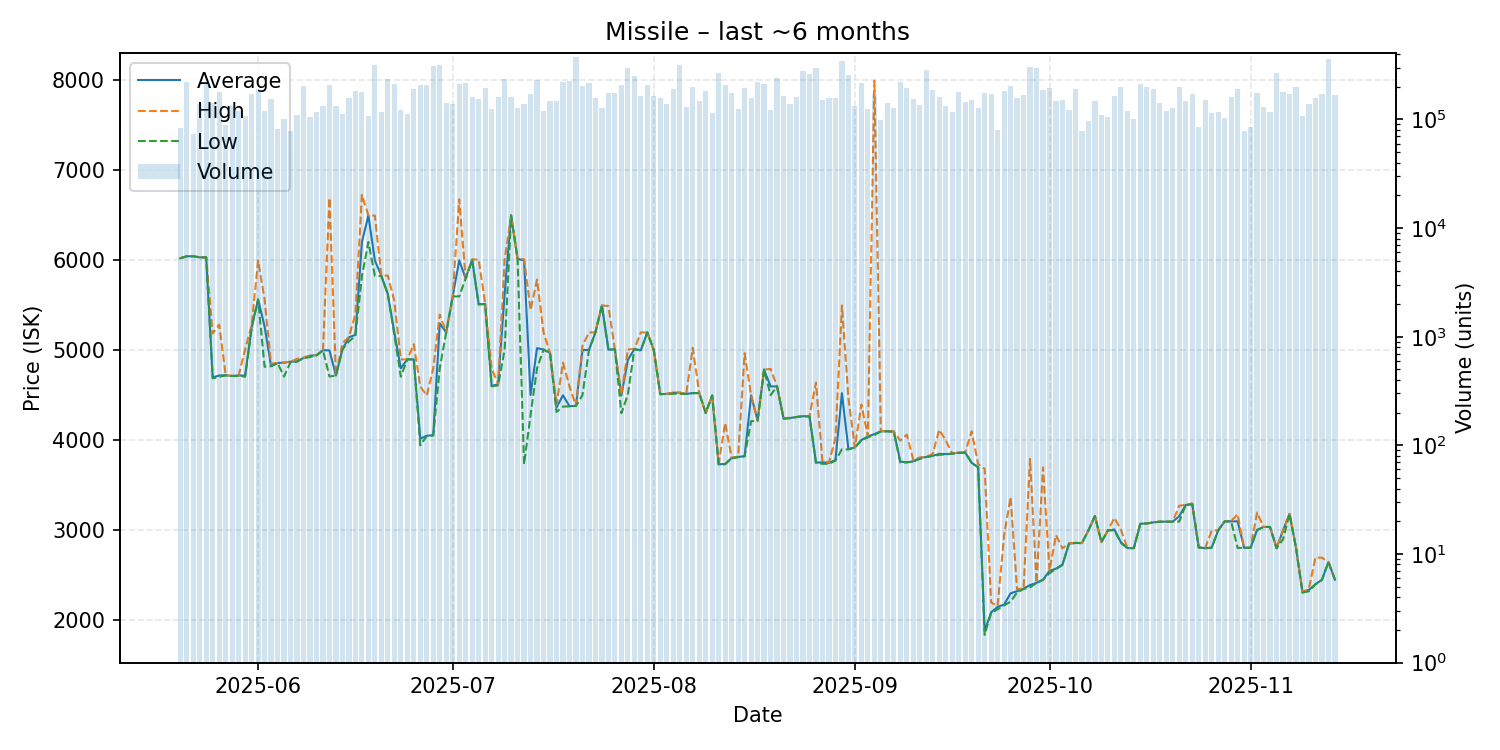

The file beside this chart, header and first rows:
date, average, highest, lowest, order_count, volume
2025-05-20, 6024, 6024, 6024, 784, 84203
2025-05-21, 6046, 6046, 6046, 865, 219810
2025-05-22, 6046, 6046, 6046, 782, 74063
2025-05-23, 6034, 6034, 6034, 825, 139669
2025-05-24, 6034, 6034, 6034, 959, 215795
2025-05-25, 4700, 5188, 4689, 956, 140958
2025-05-26, 4721, 5286, 4707, 881, 180108
2025-05-27, 4724, 4726, 4722, 836, 88280
2025-05-28, 4716, 4717, 4715, 870, 134344
2025-05-29, 4721, 4721, 4718, 891, 118750
2025-05-30, 4720, 5011, 4708, 980, 108339
2025-05-31, 5253, 5280, 5250, 1072, 169931
2025-06-01, 5567, 5998, 5565, 1057, 190907
2025-06-02, 5268, 5567, 4818, 930, 120112
2025-06-03, 4825, 4853, 4824, 965, 155151
2025-06-04, 4860, 4860, 4860, 879, 81707
2025-06-05, 4864, 4865, 4709, 869, 101480
2025-06-06, 4875, 4875, 4870, 906, 77901
2025-06-07, 4877, 4906, 4875, 1003, 109815
2025-06-08, 4916, 4920, 4914, 994, 204781
2025-06-09, 4942, 4942, 4926, 933, 104556
2025-06-10, 4946, 4947, 4945, 839, 116971
2025-06-11, 5002, 5005, 5001, 849, 134009
2025-06-12, 5000, 6694, 4710, 905, 208230
2025-06-13, 4721, 4721, 4721, 778, 133276
2025-06-14, 5012, 5078, 5011, 928, 113400
2025-06-15, 5145, 5152, 5100, 949, 156424
2025-06-16, 5173, 5401, 5161, 731, 181029
2025-06-17, 6202, 6730, 5820, 838, 177222
2025-06-18, 6500, 6500, 6204, 746, 106581
2025-06-19, 6000, 6498, 5830, 913, 314965
2025-06-20, 5830, 5830, 5825, 893, 117525
2025-06-21, 5626, 5831, 5624, 887, 236630
2025-06-22, 5200, 5549, 5173, 928, 212144
2025-06-23, 4801, 4900, 4708, 746, 121477
2025-06-24, 4900, 4900, 4900, 785, 111854
2025-06-25, 4901, 5069, 4900, 824, 189913
2025-06-26, 4018, 4599, 3945, 809, 207921
2025-06-27, 4052, 4499, 4048, 875, 208272
2025-06-28, 4057, 4800, 4055, 876, 309177
2025-06-29, 5300, 5398, 4801, 989, 315184
2025-06-30, 5200, 5200, 5200, 846, 142254
2025-07-01, 5600, 5600, 5600, 788, 137992
2025-07-02, 6000, 6679, 5600, 827, 214153
2025-07-03, 5800, 5800, 5800, 733, 215260
2025-07-04, 6010, 6011, 6000, 750, 162298
2025-07-05, 5513, 6010, 5511, 850, 152827
2025-07-06, 5517, 5523, 5514, 871, 193491
2025-07-07, 4605, 4799, 4601, 770, 123531
2025-07-08, 4624, 4627, 4612, 781, 160522
2025-07-09, 5624, 6006, 5004, 817, 235431
2025-07-10, 6500, 6500, 6500, 712, 162011
2025-07-11, 6017, 6017, 6017, 792, 127048
2025-07-12, 6001, 6014, 3734, 846, 139115
2025-07-13, 4505, 5448, 4282, 821, 172214
2025-07-14, 5025, 5787, 4800, 713, 230831
2025-07-15, 5010, 5200, 5009, 741, 119675
2025-07-16, 4973, 4973, 4971, 737, 148512
2025-07-17, 4366, 4394, 4316, 732, 146491
2025-07-18, 4501, 4864, 4376, 707, 221108
... 119 more rows
